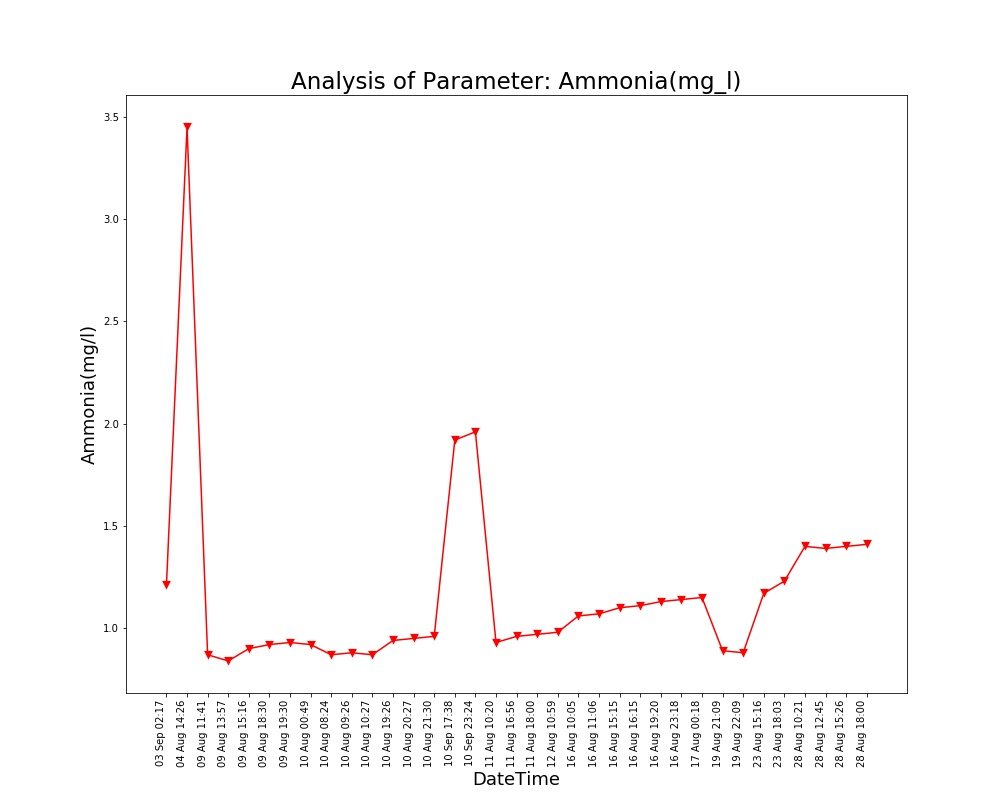

The table this chart was drawn from, first rows:
Unnamed: 0, DateTime, Date, Time, Ammonia(mg/l)
0.0, 04 Aug 14:26, 04 Aug 2021, 14:26:24, 3.45
1.0, 09 Aug 11:41, 09 Aug 2021, 11:41:48, 0.87
2.0, 09 Aug 13:57, 09 Aug 2021, 13:57:19, 0.84
3.0, 09 Aug 15:16, 09 Aug 2021, 15:16:19, 0.9
4.0, 09 Aug 18:30, 09 Aug 2021, 18:30:16, 0.92
5.0, 09 Aug 19:30, 09 Aug 2021, 19:30:40, 0.93
6.0, 10 Aug 00:49, 10 Aug 2021, 00:49:39, 0.92
7.0, 10 Aug 08:24, 10 Aug 2021, 08:24:01, 0.87
8.0, 10 Aug 09:26, 10 Aug 2021, 09:26:56, 0.88
9.0, 10 Aug 10:27, 10 Aug 2021, 10:27:28, 0.87
10.0, 10 Aug 19:26, 10 Aug 2021, 19:26:33, 0.94
11.0, 10 Aug 20:27, 10 Aug 2021, 20:27:03, 0.95
12.0, 10 Aug 21:30, 10 Aug 2021, 21:30:23, 0.96
13.0, 11 Aug 10:20, 11 Aug 2021, 10:20:04, 0.93
14.0, 11 Aug 16:56, 11 Aug 2021, 16:56:21, 0.96
15.0, 11 Aug 18:00, 11 Aug 2021, 18:00:02, 0.97
16.0, 12 Aug 10:59, 12 Aug 2021, 10:59:37, 0.98
17.0, 16 Aug 10:05, 16 Aug 2021, 10:05:25, 1.06
18.0, 16 Aug 11:06, 16 Aug 2021, 11:06:03, 1.07
19.0, 16 Aug 15:15, 16 Aug 2021, 15:15:28, 1.1
20.0, 16 Aug 16:15, 16 Aug 2021, 16:15:54, 1.11
21.0, 16 Aug 19:20, 16 Aug 2021, 19:20:17, 1.13
22.0, 16 Aug 23:18, 16 Aug 2021, 23:18:09, 1.14
23.0, 17 Aug 00:18, 17 Aug 2021, 00:18:33, 1.15
24.0, 19 Aug 21:09, 19 Aug 2021, 21:09:25, 0.89
25.0, 19 Aug 22:09, 19 Aug 2021, 22:09:52, 0.88
26.0, 23 Aug 15:16, 23 Aug 2021, 15:16:38, 1.17
27.0, 23 Aug 18:03, 23 Aug 2021, 18:03:46, 1.23
28.0, 28 Aug 10:21, 28 Aug 2021, 10:21:18, 1.4
29.0, 28 Aug 12:45, 28 Aug 2021, 12:45:39, 1.39
30.0, 28 Aug 15:26, 28 Aug 2021, 15:26:51, 1.4
31.0, 28 Aug 18:00, 28 Aug 2021, 18:00:08, 1.41
, 03 Sep 02:17, 03 Sep 2021, 02:17:33, 1.21
, 10 Sep 17:38, 10 Sep 2021, 17:38:26, 1.92
, 10 Sep 23:24, 10 Sep 2021, 23:24:03, 1.96
